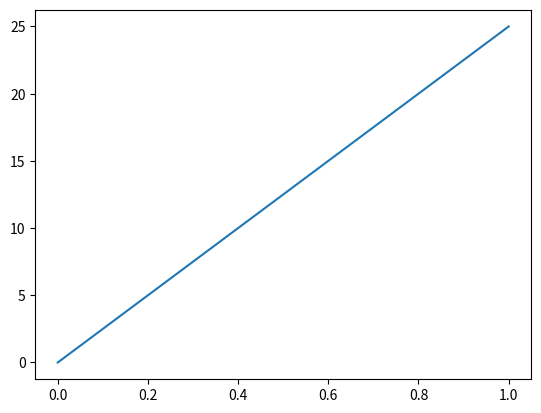

This chart was generated by the following Python code:
import matplotlib.pyplot as plt
import numpy as np
ypoints = np.array([0, 25])
#x =[0,1,2,3,4,...] by default
plt.plot(ypoints)
plt.show()
